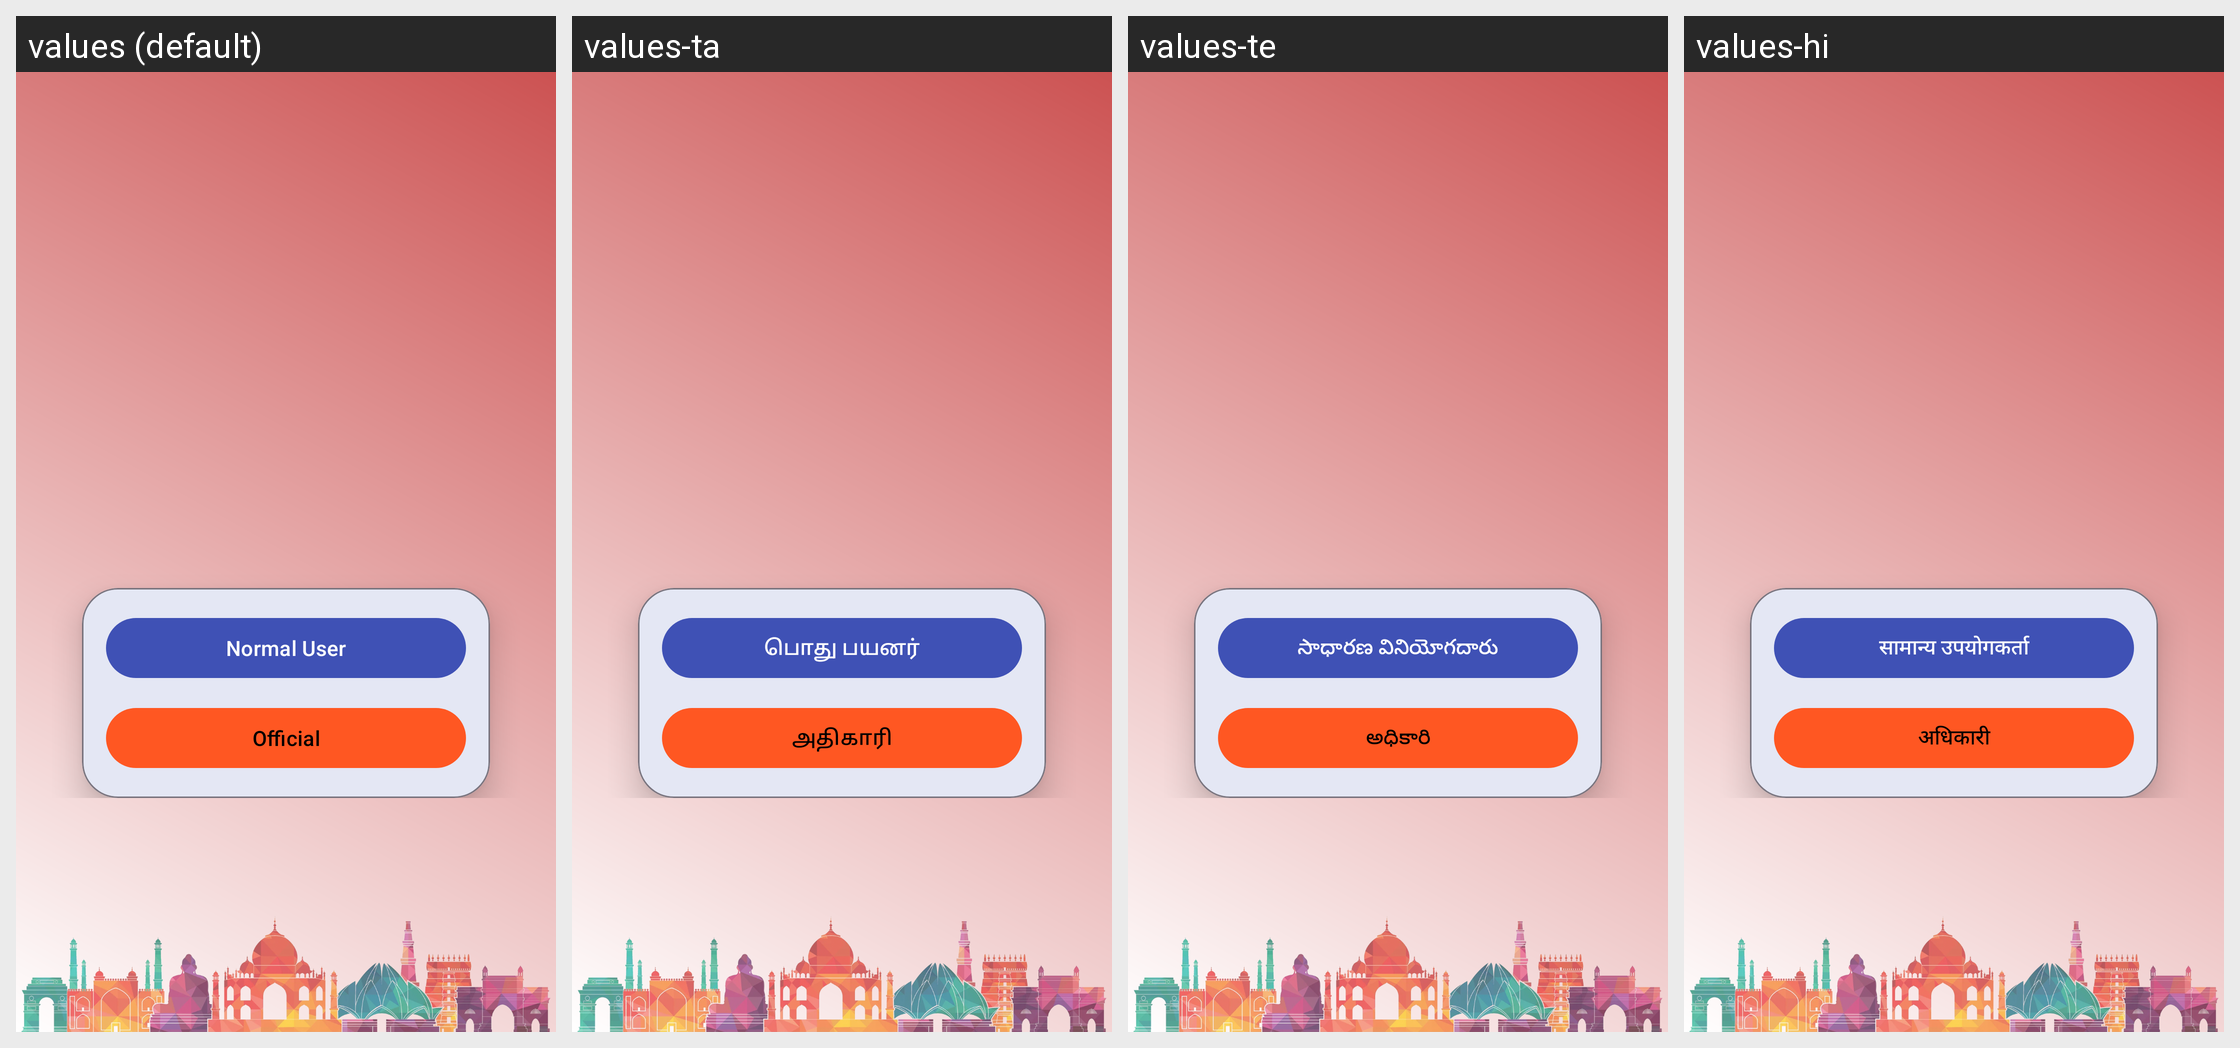

Strings drawn on this Android screen and how each of the app's shown locales translates them:
Android screen res/layout/activity_register_type.xml rendered under 4 locales, left to right: values (default), values-ta, values-te, values-hi. Device: Nexus 5 (rendered at 1080×1920; each locale shown at half size, 540×960, under a caption strip naming it); theme Theme.CivicVoice.
Strings drawn on this screen, with the default value and each locale's value (text and hints the layout hard-codes, and strings that could not be matched under every locale, appear in the picture but are not listed):

normal_user
  values: Normal User
  values-ta: பொது பயனர்
  values-te: సాధారణ వినియోగదారు
  values-hi: सामान्य उपयोगकर्ता

official
  values: Official
  values-ta: அதிகாரி
  values-te: అధికారి
  values-hi: अधिकारी
